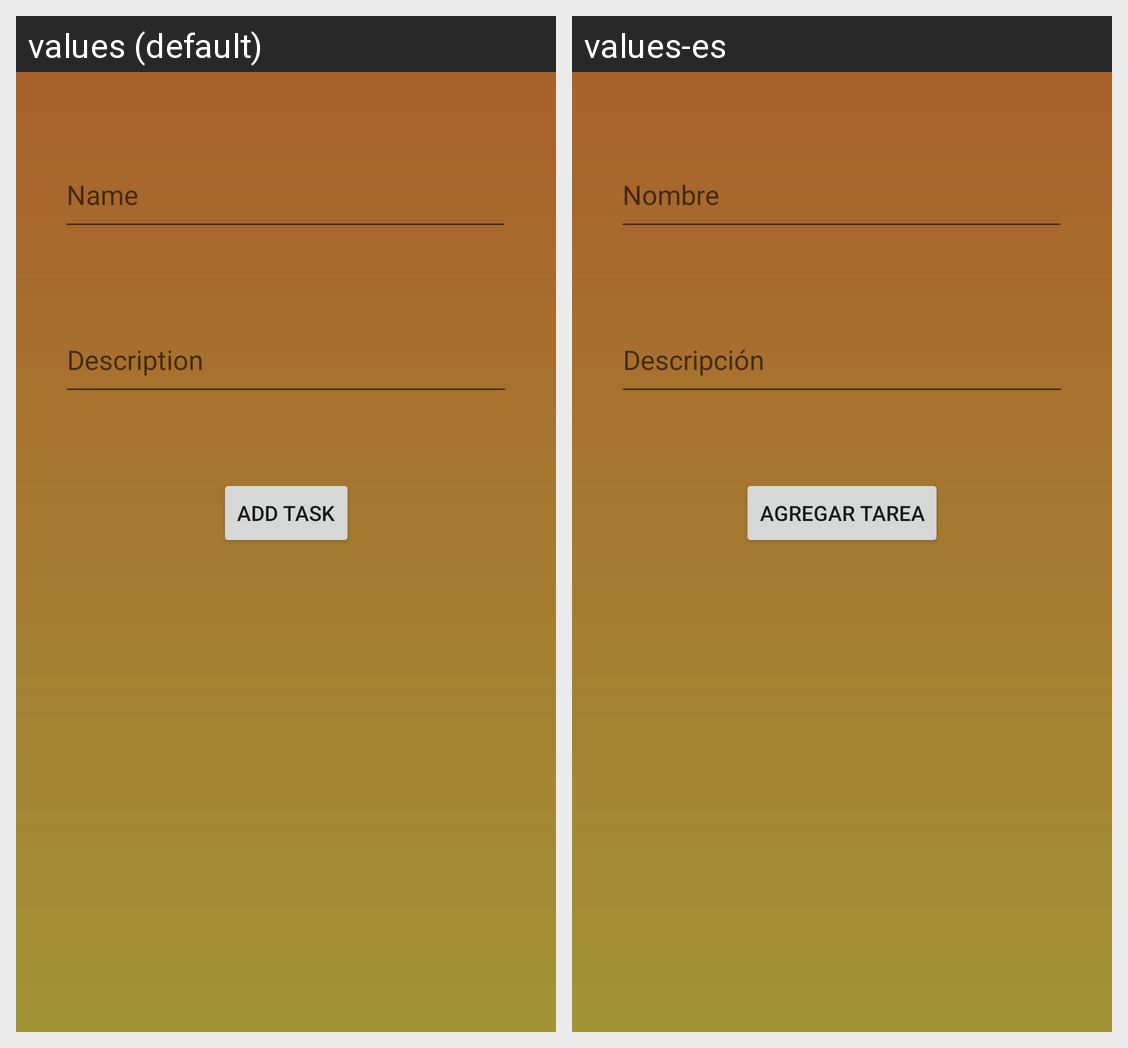

Locale-by-locale string values for the Android screen shown in this grid:
Android screen res/layout/activity_add_task.xml rendered under 2 locales, left to right: values (default), values-es. Device: Nexus 5 (rendered at 1080×1920; each locale shown at half size, 540×960, under a caption strip naming it); theme Theme.TaskTracker.
Strings drawn on this screen, with the default value and each locale's value (text and hints the layout hard-codes, and strings that could not be matched under every locale, appear in the picture but are not listed):

add_task_name_placeholder
  values: Name
  values-es: Nombre

add_task_description_placeholder
  values: Description
  values-es: Descripción

save_new_task_button
  values: Add Task
  values-es: Agregar Tarea
